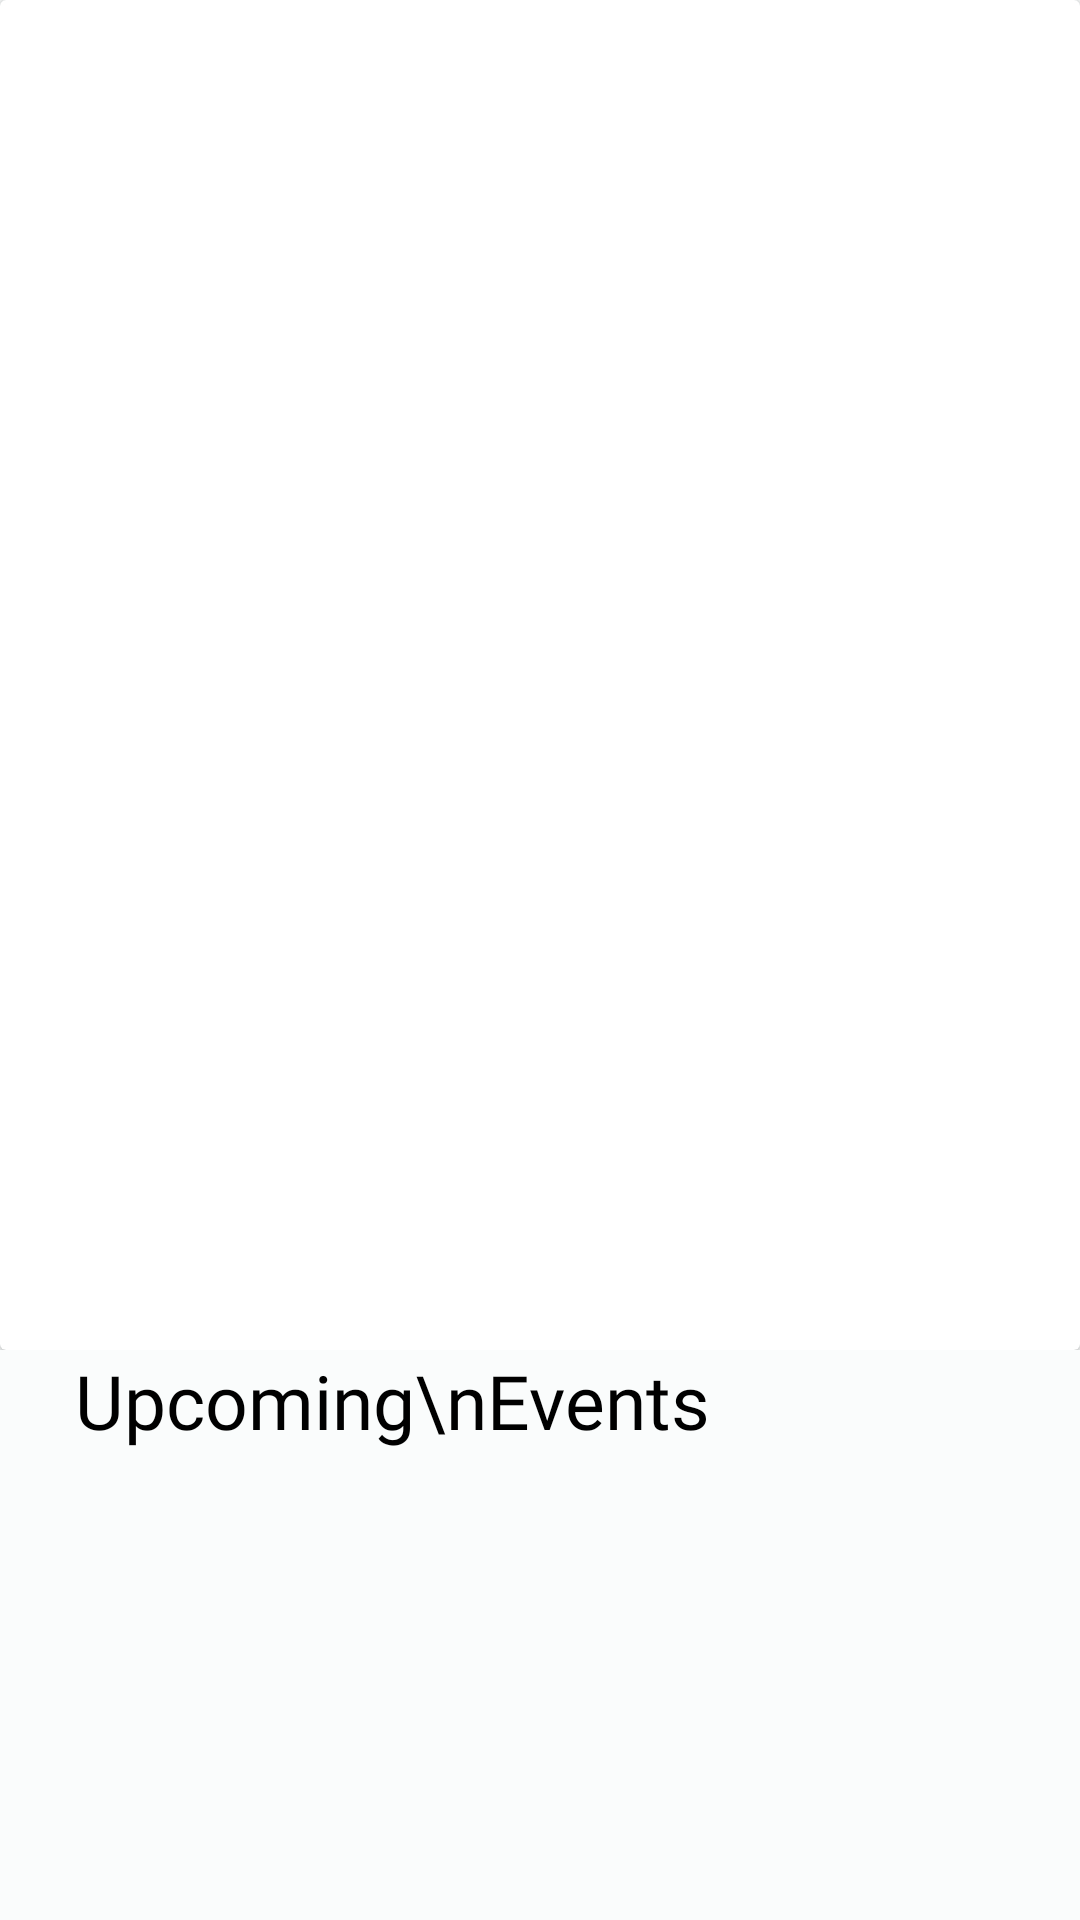

Layout XML and referenced resources for this Android screen:
<!-- AndroidManifest.xml: application theme Theme.NoActionbar -->
<!-- res/layout/fragment_home.xml -->
<?xml version="1.0" encoding="utf-8"?>
<FrameLayout xmlns:android="http://schemas.android.com/apk/res/android"
    xmlns:tools="http://schemas.android.com/tools"
    android:layout_width="match_parent"
    android:layout_height="match_parent"
    android:background="@color/back"
    xmlns:app="http://schemas.android.com/apk/res-auto"
    tools:context=".HomeFragment">
    <ScrollView
        android:id="@+id/scrollView2"
        android:layout_width="match_parent"
        android:layout_height="match_parent"
        android:scrollbars="none"
        app:layout_constraintBottom_toBottomOf="parent"
        app:layout_constraintEnd_toEndOf="parent"
        app:layout_constraintStart_toStartOf="parent"
        app:layout_constraintTop_toTopOf="parent">

        <LinearLayout
            android:layout_width="match_parent"
            android:layout_height="wrap_content"
            android:orientation="vertical">

            <RelativeLayout
                android:id="@+id/r1"
                android:layout_width="match_parent"
                android:layout_height="wrap_content">

                <androidx.cardview.widget.CardView
                    android:id="@+id/cvpic"
                    android:layout_width="match_parent"
                    android:layout_height="450dp">

                    <ImageView
                        android:layout_width="match_parent"
                        android:layout_height="match_parent"
                        android:scaleType="fitXY"
                        android:src="@drawable/sup2" />

                </androidx.cardview.widget.CardView>
            </RelativeLayout>

            <RelativeLayout
                android:layout_width="match_parent"
                android:layout_height="match_parent"
                android:layout_marginHorizontal="25dp"
                android:layout_marginBottom="10dp">

                <TextView
                    android:id="@+id/tv1"
                    android:layout_width="wrap_content"
                    android:layout_height="wrap_content"
                    android:fontFamily="@font/poppins_semibold"
                    android:text="Upcoming\nEvents"
                    android:textColor="@color/black"
                    android:textSize="25sp" />

                <androidx.recyclerview.widget.RecyclerView
                    android:id="@+id/recEv"
                    android:layout_width="match_parent"
                    android:layout_height="160dp"
                    android:layout_below="@id/tv1"
                    android:layout_marginTop="10dp"
                    android:orientation="horizontal" />

                <TextView
                    android:id="@+id/tv2"
                    android:layout_width="wrap_content"
                    android:layout_height="wrap_content"
                    android:layout_below="@id/recEv"
                    android:layout_marginTop="20dp"
                    android:layout_marginBottom="10dp"
                    android:fontFamily="@font/poppins_semibold"
                    android:text="Penalty Balance"
                    android:textColor="@color/black"
                    android:textSize="19sp" />

                <androidx.cardview.widget.CardView
                    android:id="@+id/cdvBalance"
                    android:layout_width="match_parent"
                    android:layout_height="150dp"
                    android:layout_below="@id/tv2"
                    app:cardCornerRadius="10dp">

                    <androidx.constraintlayout.widget.ConstraintLayout
                        android:layout_width="match_parent"
                        android:layout_height="match_parent"
                        android:background="@color/darkblue">
                        <ImageView
                            android:layout_width="match_parent"
                            android:layout_height="match_parent"
                            android:src="@drawable/shattered"
                            android:scaleType="fitXY"/>

                        <TextView
                            android:id="@+id/tvTotalBal"
                            android:layout_width="wrap_content"
                            android:layout_height="wrap_content"
                            android:text="Php 00.00"
                            android:fontFamily="@font/poppins_bold"
                            android:textSize="23sp"
                            android:layout_marginStart="25dp"
                            android:layout_marginTop="20dp"
                            android:textColor="@color/white"
                            app:layout_constraintStart_toStartOf="parent"
                            app:layout_constraintTop_toTopOf="parent" />

                        <TextView
                            android:id="@+id/textView12"
                            android:layout_width="wrap_content"
                            android:layout_height="wrap_content"
                            android:layout_marginStart="25dp"
                            android:fontFamily="@font/poppins_regular"
                            android:text="Total Penalty Balance"
                            android:textColor="@color/white"
                            app:layout_constraintStart_toStartOf="parent"
                            app:layout_constraintTop_toBottomOf="@+id/tvTotalBal" />

                        <TextView
                            android:id="@+id/tvDep"
                            android:layout_width="wrap_content"
                            android:layout_height="wrap_content"
                            android:layout_marginStart="25dp"
                            android:fontFamily="@font/poppins_semibold"
                            android:text="....."
                            android:textColor="@color/white"
                            android:layout_marginBottom="20dp"
                            app:layout_constraintBottom_toBottomOf="parent"
                            app:layout_constraintStart_toStartOf="parent" />
                    </androidx.constraintlayout.widget.ConstraintLayout>
                </androidx.cardview.widget.CardView>
            </RelativeLayout>
        </LinearLayout>
    </ScrollView>
</FrameLayout>
<!-- resources referenced by this layout -->
<resources>
  <color name="back">#FAFCFC</color>
  <color name="black">#FF000000</color>
  <color name="darkblue">#323484</color>
  <color name="white">#FFFFFFFF</color>
  <style name="Theme.NoActionbar" parent="Theme.AppCompat.Light.NoActionBar">
          
          <item name="colorPrimary">@color/darkblue</item>
          <item name="colorPrimaryVariant">@color/darkblue</item>
          <item name="colorOnPrimary">@color/white</item>
          
          <item name="colorSecondary">@color/darkblue</item>
          <item name="colorSecondaryVariant">@color/darkblue</item>
          <item name="colorOnSecondary">@color/black</item>
          
          <item name="android:statusBarColor">?attr/colorPrimaryVariant</item>
          <item name="colorControlActivated">@color/darkblue</item>
          
      </style>
</resources>
